Run: headless pygame with SDL's dummy video driver; simulated clock (each Clock.tick advances the game by its frame time, no real sleeping); random seed 0; keys injected as events and as key.get_pressed() state; mouse plan: one left click at the window centre at the start of phase 2, then a move to the lower-right quarter at the start of phase 3.
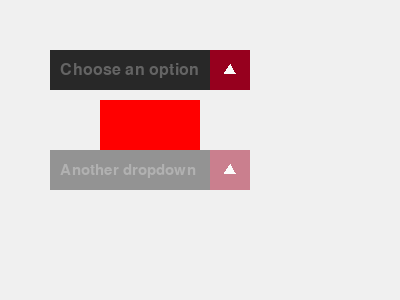
Frame 1 of 4 · flips 1–60 · no input
Frame 2 of 4 · flips 61–180 · clicked the window centre · tapped SPACE, RETURN · held RIGHT (→), D · screen unchanged from frame 1, image omitted
Frame 3 of 4 · flips 181–300 · moved the mouse to the lower-right quarter · held DOWN (↓), S · screen unchanged from frame 2, image omitted
Frame 4 of 4 · flips 301–420 · held LEFT (←), A, UP (↑), W · screen unchanged from frame 3, image omitted

The pygame program that drew these frames:

import pygame
from pygame.locals import *
import math

# Initialize Pygame
pygame.init()


class Dropdown:
    def __init__(
        self,
        x,
        y,
        width,
        height,
        options,
        label="Select an option",
        colors=None,
        disabled=False,
    ):
        self.x = x
        self.y = y
        self.width = width
        self.height = height
        self.options = options
        self.label = label
        self.is_open = False
        self.selected_option = None
        self.is_collapsed = True
        self.triangle_angle = 0
        self.animation_progress = 0
        self.hover_option = None
        self.disabled = disabled

        # Set arrow size to height and calculate its x-position
        self.arrow_size = self.height
        self.arrow_x = self.x + self.width - self.arrow_size

        # Default colors
        default_colors = {
            "primary": (200, 200, 200),  # Light gray (dropdown background)
            "accent": (150, 150, 150),  # Darker gray (arrow background)
            "text": (50, 50, 50),  # Dark gray (text and arrow color)
            "label": (100, 100, 100),  # Medium gray (label color)
        }

        # Update with user-provided colors
        self.colors = default_colors
        if colors:
            self.colors.update(colors)

        # Create fonts
        self.font = self.create_fitted_font()
        self.label_font = self.create_fitted_font(is_label=True)

        # Create disabled overlay
        self.disabled_overlay = pygame.Surface((width, height))
        self.disabled_overlay.fill((255, 255, 255))  # White
        self.disabled_overlay.set_alpha(128)  # 50% opacity

    def create_fitted_font(self, is_label=False):
        font_size = 100
        max_width = self.width - self.arrow_size - 20
        max_height = self.height - 10
        while font_size > 1:
            font = pygame.font.Font(None, font_size)
            if is_label:
                font.set_bold(False)  # Make label font thinner
            text_width, text_height = font.size(
                max(self.options + [self.label], key=len)
            )
            if text_width <= max_width and text_height <= max_height:
                return font
            font_size -= 1
        return pygame.font.Font(None, 1)  # Fallback to smallest size if nothing fits

    def draw_main(self, screen):
        # Draw main dropdown box
        pygame.draw.rect(
            screen, self.colors["primary"], (self.x, self.y, self.width, self.height)
        )

        # Draw arrow background
        pygame.draw.rect(
            screen,
            self.colors["accent"],
            (self.arrow_x, self.y, self.arrow_size, self.arrow_size),
        )

        # Draw text (label or selected option)
        if self.selected_option:
            text = self.font.render(self.selected_option, True, self.colors["text"])
        else:
            text = self.label_font.render(self.label, True, self.colors["label"])
        text_rect = text.get_rect(midleft=(self.x + 10, self.y + self.height // 2))
        text_rect.width = self.width - self.arrow_size - 20  # Limit text width
        screen.blit(text, text_rect)

        # Draw rotating triangle
        triangle_x = self.arrow_x + self.arrow_size // 2
        triangle_y = self.y + self.arrow_size // 2
        triangle_size = self.arrow_size // 6

        # Calculate triangle points
        points = [
            (0, -triangle_size),
            (triangle_size * math.sqrt(3) / 2, triangle_size / 2),
            (-triangle_size * math.sqrt(3) / 2, triangle_size / 2),
        ]

        # Rotate points
        rotated_points = [
            (
                p[0] * math.cos(self.triangle_angle)
                - p[1] * math.sin(self.triangle_angle)
                + triangle_x,
                p[0] * math.sin(self.triangle_angle)
                + p[1] * math.cos(self.triangle_angle)
                + triangle_y,
            )
            for p in points
        ]

        pygame.draw.polygon(screen, self.colors["text"], rotated_points)

        # Draw disabled overlay if dropdown is disabled
        if self.disabled:
            screen.blit(self.disabled_overlay, (self.x, self.y))

    def draw_options(self, screen):
        if self.is_open and not self.disabled:
            option_height = self.height * self.animation_progress
            for i, option in enumerate(self.options):
                option_y = self.y + self.height + (i * option_height)
                option_rect = pygame.Rect(self.x, option_y, self.width, option_height)

                # Use primary color for options, slightly darker for hover
                if self.hover_option == i:
                    hover_color = tuple(max(0, c - 20) for c in self.colors["primary"])
                    pygame.draw.rect(screen, hover_color, option_rect)
                else:
                    pygame.draw.rect(screen, self.colors["primary"], option_rect)

                text = self.font.render(option, True, self.colors["text"])
                text_rect = text.get_rect(
                    midleft=(self.x + 10, option_y + option_height // 2)
                )
                screen.blit(text, text_rect)

            # Draw disabled overlay for options if dropdown is disabled
            if self.disabled:
                options_height = (
                    self.height * len(self.options) * self.animation_progress
                )
                screen.blit(
                    self.disabled_overlay,
                    (self.x, self.y + self.height),
                    (0, 0, self.width, options_height),
                )

    def handle_event(self, event):
        if self.disabled:
            return

        if event.type == MOUSEBUTTONDOWN:
            dropdown_rect = pygame.Rect(self.x, self.y, self.width, self.height)
            if dropdown_rect.collidepoint(event.pos):
                self.is_open = not self.is_open
                self.is_collapsed = not self.is_open
            elif self.is_open:
                for i, option in enumerate(self.options):
                    option_rect = pygame.Rect(
                        self.x,
                        self.y + self.height + (i * self.height),
                        self.width,
                        self.height,
                    )
                    if option_rect.collidepoint(event.pos):
                        self.selected_option = option
                        self.is_open = False
                        self.is_collapsed = True
                        self.animation_progress = 0
            else:
                self.is_open = False
                self.is_collapsed = True
                self.animation_progress = 0
        elif event.type == MOUSEMOTION:
            if self.is_open:
                for i, option in enumerate(self.options):
                    option_rect = pygame.Rect(
                        self.x,
                        self.y + self.height + (i * self.height),
                        self.width,
                        self.height,
                    )
                    if option_rect.collidepoint(event.pos):
                        self.hover_option = i
                        break
                else:
                    self.hover_option = None

    def update(self):
        if self.disabled:
            self.is_open = False
            self.animation_progress = 0
            return

        if self.is_open and self.animation_progress < 1:
            self.animation_progress = min(1, self.animation_progress + 0.1)
        elif not self.is_open and self.animation_progress > 0:
            self.animation_progress = max(0, self.animation_progress - 0.1)

        target_angle = math.pi if self.is_open else 0
        self.triangle_angle += (target_angle - self.triangle_angle) * 0.2

    def set_disabled(self, disabled):
        self.disabled = disabled
        if disabled:
            self.is_open = False
            self.animation_progress = 0


# Example usage
screen = pygame.display.set_mode((400, 300))
clock = pygame.time.Clock()

# Custom colors (optional)
custom_colors = {
    "primary": (40, 40, 40),  # Light gray (dropdown background)
    "accent": (150, 0, 30),  # Darker gray (arrow background)
    "text": (250, 250, 250),  # Dark gray (text and arrow color)
    "label": (100, 100, 100),  # Medium gray (label color)
}

dropdown1 = Dropdown(
    50,
    50,
    200,
    40,
    ["Option 1", "Option 2", "Option 3"],
    label="Choose an option",
    colors=custom_colors,
)
dropdown2 = Dropdown(
    50,
    150,
    200,
    40,
    ["A", "B", "C"],
    label="Another dropdown",
    colors=custom_colors,
    disabled=True,
)

# Example button (to demonstrate z-index)
button_rect = pygame.Rect(100, 100, 100, 50)

running = True
while running:
    for event in pygame.event.get():
        if event.type == QUIT:
            running = False
        dropdown1.handle_event(event)
        dropdown2.handle_event(event)

    dropdown1.update()
    dropdown2.update()

    screen.fill((240, 240, 240))  # Set global background color

    # Draw main parts of dropdowns
    dropdown1.draw_main(screen)
    dropdown2.draw_main(screen)

    # Draw example button
    pygame.draw.rect(screen, (255, 0, 0), button_rect)

    # Draw dropdown options last to ensure they're on top
    dropdown1.draw_options(screen)
    dropdown2.draw_options(screen)

    pygame.display.flip()
    clock.tick(60)

pygame.quit()
